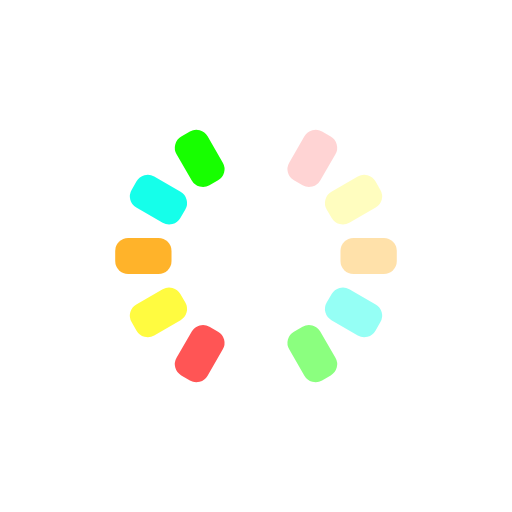
t = 0.00 s
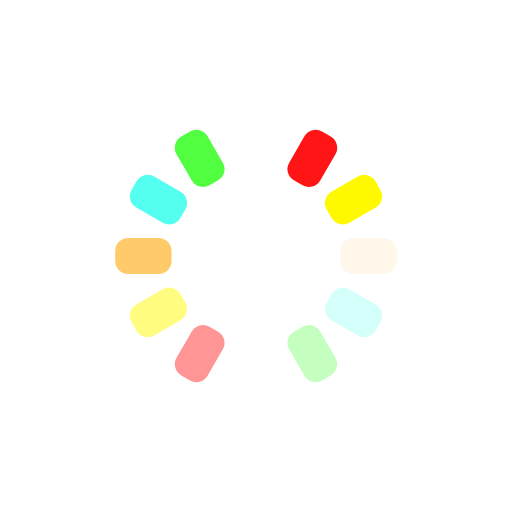
t = 0.15 s
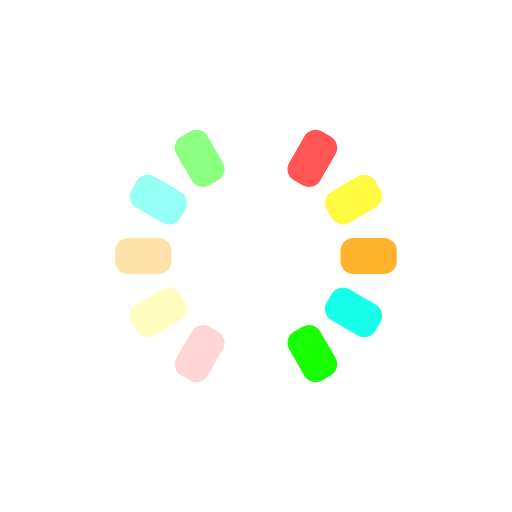
t = 0.30 s
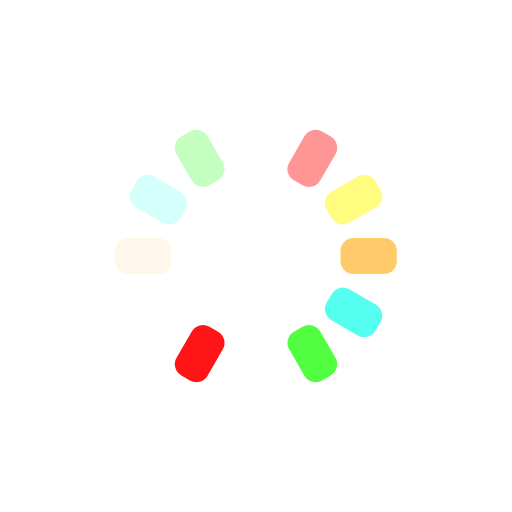
t = 0.45 s

The animated SVG that drew these frames (rendered in a browser with its animation timeline set to each time). Animation: 12 SMIL elements (animate=12); one cycle of 0.59 s, repeats indefinitely.

<?xml version="1.0" encoding="utf-8"?>
<svg xmlns="http://www.w3.org/2000/svg" xmlns:xlink="http://www.w3.org/1999/xlink" style="margin: auto; background: none; display: block; shape-rendering: auto;" width="207px" height="207px" viewBox="0 0 100 100" preserveAspectRatio="xMidYMid">
<g transform="rotate(0 50 50)">
  <rect x="46.5" y="22.5" rx="2.5300000000000002" ry="2.5300000000000002" width="7" height="11" fill="#ffffff">
    <animate attributeName="opacity" values="1;0" keyTimes="0;1" dur="0.5952380952380952s" begin="-0.5456349206349206s" repeatCount="indefinite"></animate>
  </rect>
</g><g transform="rotate(30 50 50)">
  <rect x="46.5" y="22.5" rx="2.5300000000000002" ry="2.5300000000000002" width="7" height="11" fill="#ff0000">
    <animate attributeName="opacity" values="1;0" keyTimes="0;1" dur="0.5952380952380952s" begin="-0.49603174603174605s" repeatCount="indefinite"></animate>
  </rect>
</g><g transform="rotate(60 50 50)">
  <rect x="46.5" y="22.5" rx="2.5300000000000002" ry="2.5300000000000002" width="7" height="11" fill="#fff900">
    <animate attributeName="opacity" values="1;0" keyTimes="0;1" dur="0.5952380952380952s" begin="-0.44642857142857145s" repeatCount="indefinite"></animate>
  </rect>
</g><g transform="rotate(90 50 50)">
  <rect x="46.5" y="22.5" rx="2.5300000000000002" ry="2.5300000000000002" width="7" height="11" fill="#ffa400">
    <animate attributeName="opacity" values="1;0" keyTimes="0;1" dur="0.5952380952380952s" begin="-0.3968253968253968s" repeatCount="indefinite"></animate>
  </rect>
</g><g transform="rotate(120 50 50)">
  <rect x="46.5" y="22.5" rx="2.5300000000000002" ry="2.5300000000000002" width="7" height="11" fill="#00ffe8">
    <animate attributeName="opacity" values="1;0" keyTimes="0;1" dur="0.5952380952380952s" begin="-0.3472222222222222s" repeatCount="indefinite"></animate>
  </rect>
</g><g transform="rotate(150 50 50)">
  <rect x="46.5" y="22.5" rx="2.5300000000000002" ry="2.5300000000000002" width="7" height="11" fill="#17ff00">
    <animate attributeName="opacity" values="1;0" keyTimes="0;1" dur="0.5952380952380952s" begin="-0.2976190476190476s" repeatCount="indefinite"></animate>
  </rect>
</g><g transform="rotate(180 50 50)">
  <rect x="46.5" y="22.5" rx="2.5300000000000002" ry="2.5300000000000002" width="7" height="11" fill="#ffffff">
    <animate attributeName="opacity" values="1;0" keyTimes="0;1" dur="0.5952380952380952s" begin="-0.24801587301587302s" repeatCount="indefinite"></animate>
  </rect>
</g><g transform="rotate(210 50 50)">
  <rect x="46.5" y="22.5" rx="2.5300000000000002" ry="2.5300000000000002" width="7" height="11" fill="#ff0000">
    <animate attributeName="opacity" values="1;0" keyTimes="0;1" dur="0.5952380952380952s" begin="-0.1984126984126984s" repeatCount="indefinite"></animate>
  </rect>
</g><g transform="rotate(240 50 50)">
  <rect x="46.5" y="22.5" rx="2.5300000000000002" ry="2.5300000000000002" width="7" height="11" fill="#fff900">
    <animate attributeName="opacity" values="1;0" keyTimes="0;1" dur="0.5952380952380952s" begin="-0.1488095238095238s" repeatCount="indefinite"></animate>
  </rect>
</g><g transform="rotate(270 50 50)">
  <rect x="46.5" y="22.5" rx="2.5300000000000002" ry="2.5300000000000002" width="7" height="11" fill="#ffa400">
    <animate attributeName="opacity" values="1;0" keyTimes="0;1" dur="0.5952380952380952s" begin="-0.0992063492063492s" repeatCount="indefinite"></animate>
  </rect>
</g><g transform="rotate(300 50 50)">
  <rect x="46.5" y="22.5" rx="2.5300000000000002" ry="2.5300000000000002" width="7" height="11" fill="#00ffe8">
    <animate attributeName="opacity" values="1;0" keyTimes="0;1" dur="0.5952380952380952s" begin="-0.0496031746031746s" repeatCount="indefinite"></animate>
  </rect>
</g><g transform="rotate(330 50 50)">
  <rect x="46.5" y="22.5" rx="2.5300000000000002" ry="2.5300000000000002" width="7" height="11" fill="#17ff00">
    <animate attributeName="opacity" values="1;0" keyTimes="0;1" dur="0.5952380952380952s" begin="0s" repeatCount="indefinite"></animate>
  </rect>
</g>
<!-- [ldio] generated by https://loading.io/ --></svg>